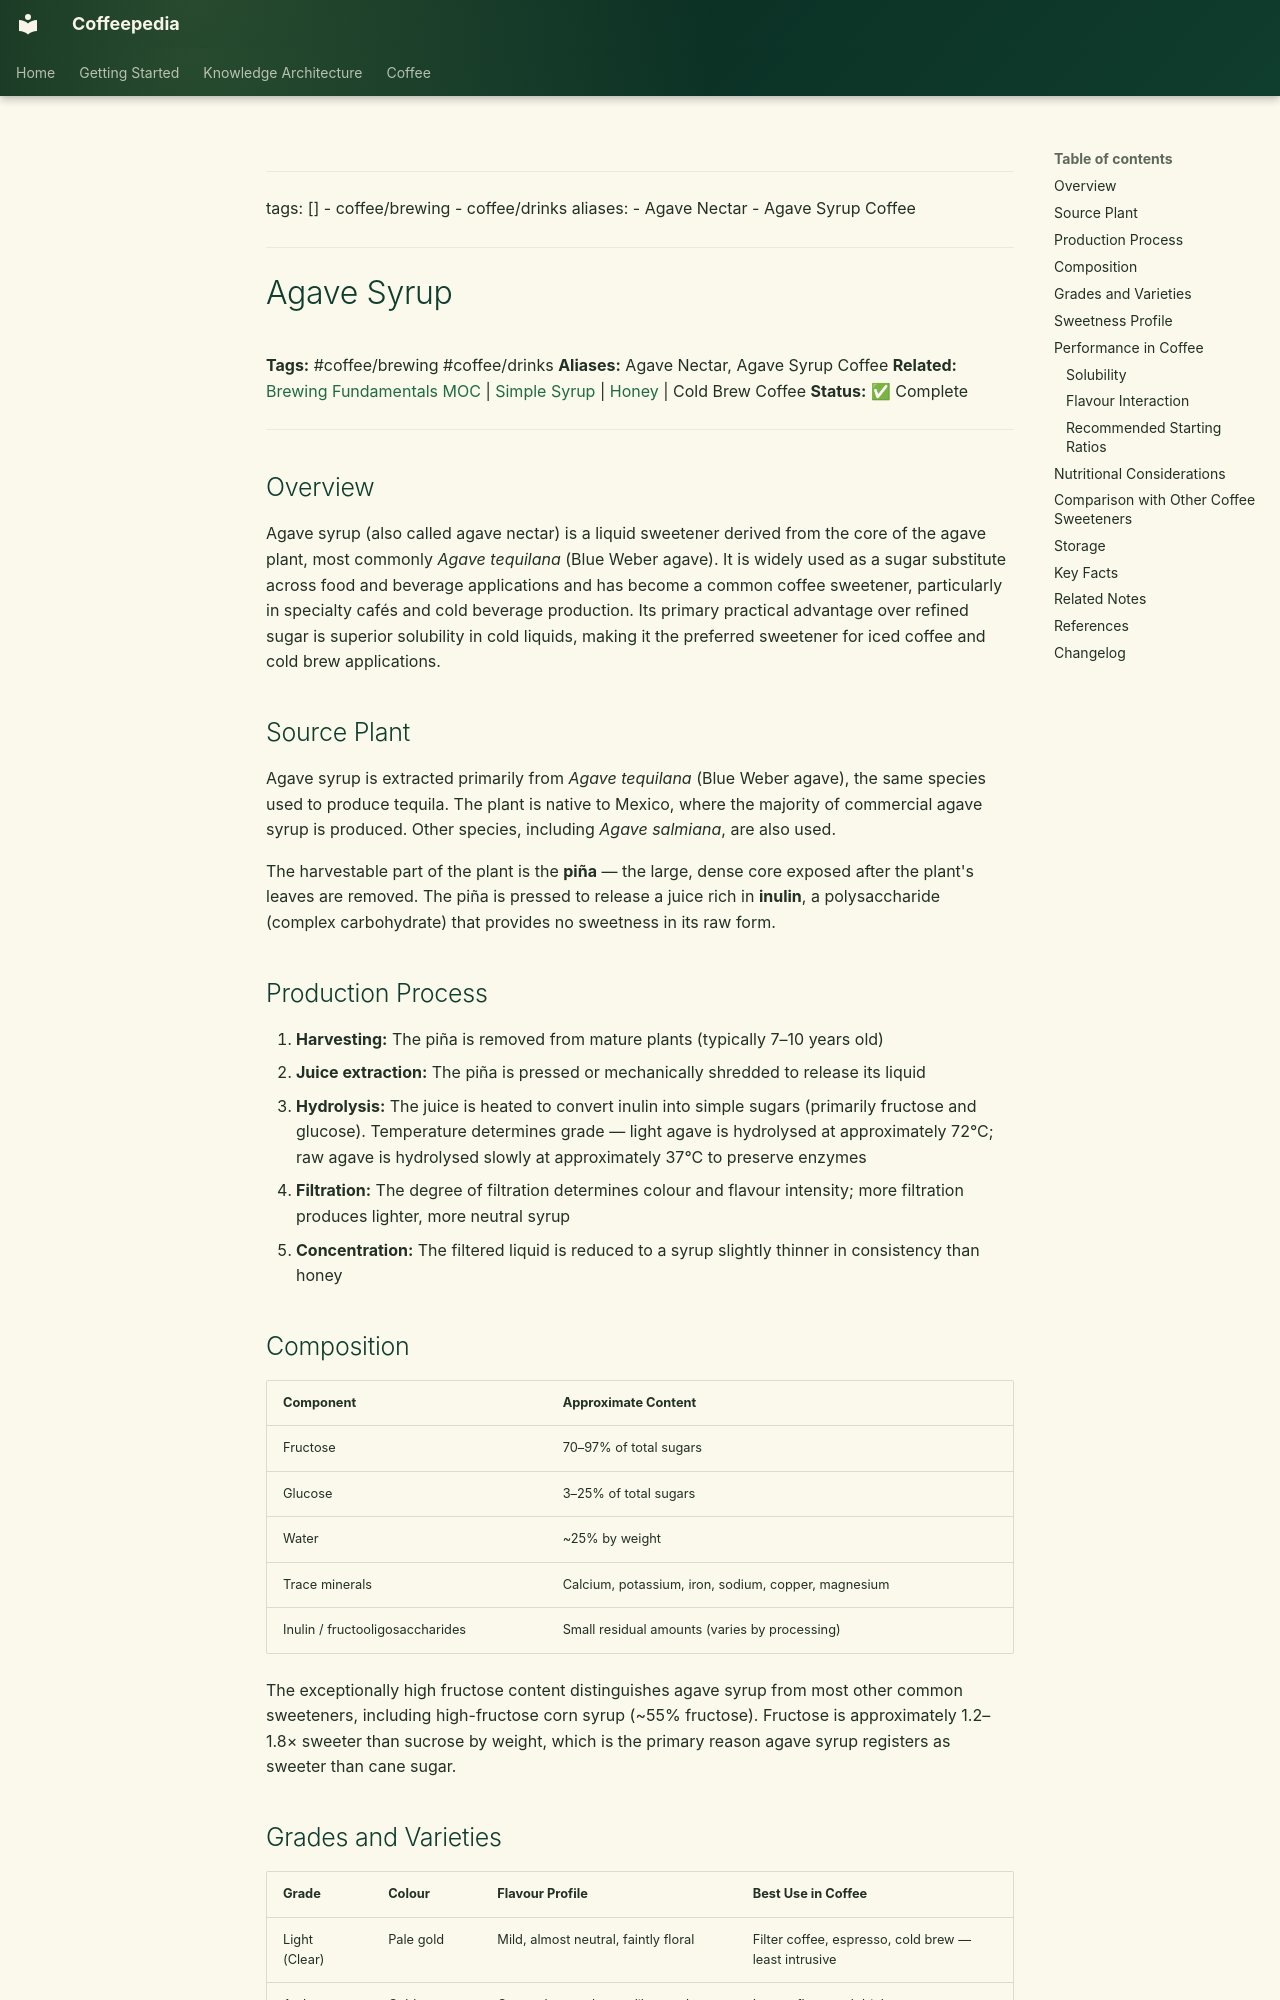

repository: Vauldt/all-about-coffee · page: coffee/cafe-drinks/agave-syrup/index.html · generator: mkdocs

---
tags: []
  - coffee/brewing
  - coffee/drinks
aliases:
  - Agave Nectar
  - Agave Syrup Coffee
---

# Agave Syrup

**Tags:** #coffee/brewing #coffee/drinks
**Aliases:** Agave Nectar, Agave Syrup Coffee
**Related:** [Brewing Fundamentals MOC](../maps-of-content/brewing-fundamentals-moc.md) | [Simple Syrup](../coffee-sweeteners/simple-syrup.md) | [Honey](../coffee-sweeteners/honey.md) | Cold Brew Coffee
**Status:** ✅ Complete

---

## Overview

Agave syrup (also called agave nectar) is a liquid sweetener derived from the core of the agave plant, most commonly *Agave tequilana* (Blue Weber agave). It is widely used as a sugar substitute across food and beverage applications and has become a common coffee sweetener, particularly in specialty cafés and cold beverage production. Its primary practical advantage over refined sugar is superior solubility in cold liquids, making it the preferred sweetener for iced coffee and cold brew applications.

## Source Plant

Agave syrup is extracted primarily from *Agave tequilana* (Blue Weber agave), the same species used to produce tequila. The plant is native to Mexico, where the majority of commercial agave syrup is produced. Other species, including *Agave salmiana*, are also used.

The harvestable part of the plant is the **piña** — the large, dense core exposed after the plant's leaves are removed. The piña is pressed to release a juice rich in **inulin**, a polysaccharide (complex carbohydrate) that provides no sweetness in its raw form.

## Production Process

1. **Harvesting:** The piña is removed from mature plants (typically 7–10 years old)
2. **Juice extraction:** The piña is pressed or mechanically shredded to release its liquid
3. **Hydrolysis:** The juice is heated to convert inulin into simple sugars (primarily fructose and glucose). Temperature determines grade — light agave is hydrolysed at approximately 72°C; raw agave is hydrolysed slowly at approximately 37°C to preserve enzymes
4. **Filtration:** The degree of filtration determines colour and flavour intensity; more filtration produces lighter, more neutral syrup
5. **Concentration:** The filtered liquid is reduced to a syrup slightly thinner in consistency than honey

## Composition

| Component | Approximate Content |
| :--- | :--- |
| Fructose | 70–97% of total sugars |
| Glucose | 3–25% of total sugars |
| Water | ~25% by weight |
| Trace minerals | Calcium, potassium, iron, sodium, copper, magnesium |
| Inulin / fructooligosaccharides | Small residual amounts (varies by processing) |

The exceptionally high fructose content distinguishes agave syrup from most other common sweeteners, including high-fructose corn syrup (~55% fructose). Fructose is approximately 1.2–1.8× sweeter than sucrose by weight, which is the primary reason agave syrup registers as sweeter than cane sugar.
